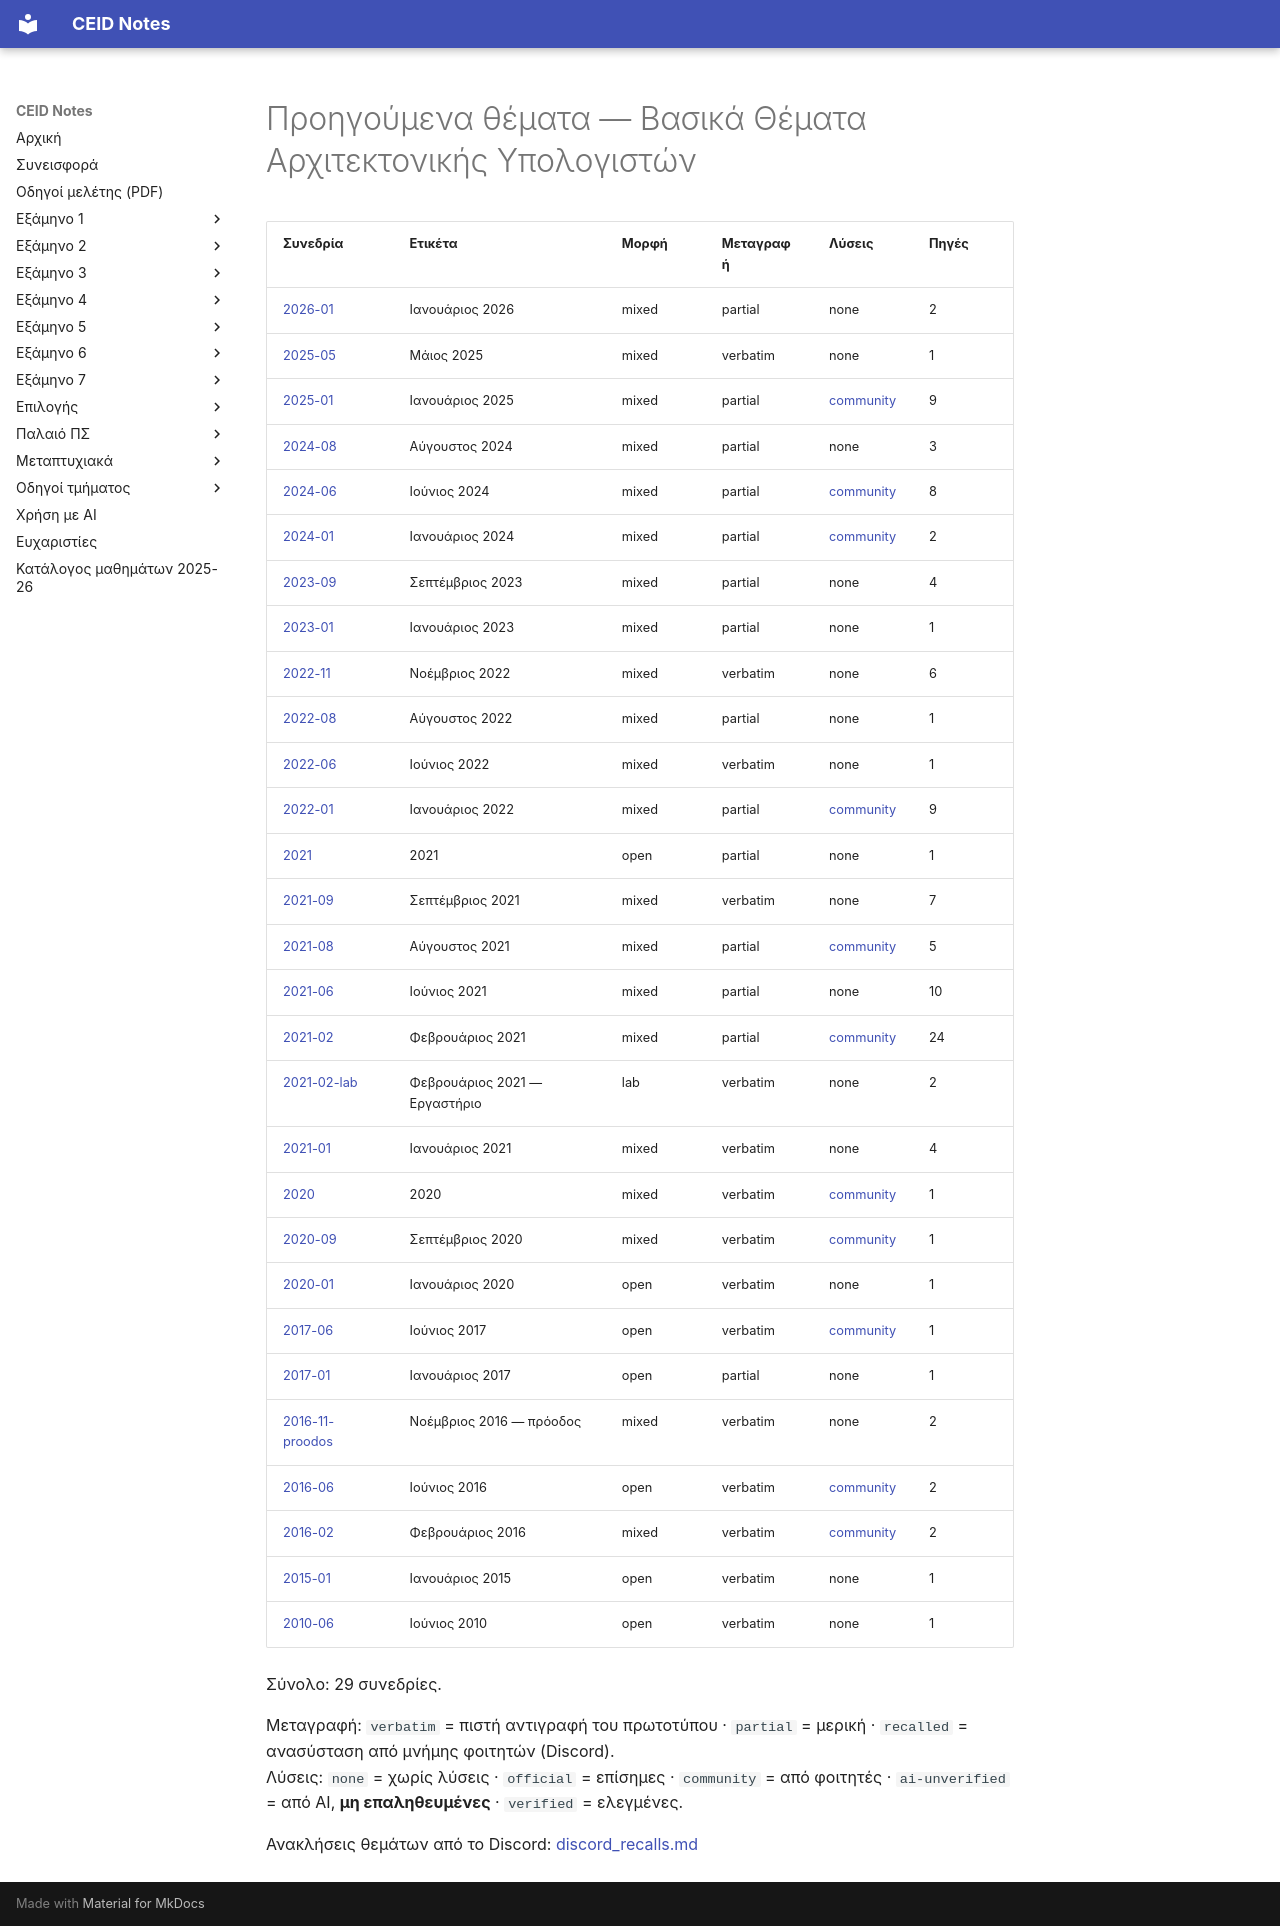

repository: kdngiorgos/ceid-notes · page: Old Classes (Παλαιό Πρόγραμμα Σπουδών)/Βασικά Θέματα Αρχιτεκτονικής Υπολογιστών/Previous Exams/index.html · generator: mkdocs

# Προηγούμενα θέματα — Βασικά Θέματα Αρχιτεκτονικής Υπολογιστών

<!-- BEGIN:sessions -->
| Συνεδρία | Ετικέτα | Μορφή | Μεταγραφή | Λύσεις | Πηγές |
|---|---|---|---|---|---|
| [2026-01](2026-01.md) | Ιανουάριος 2026 | mixed | partial | none | 2 |
| [2025-05](2025-05.md) | Μάιος 2025 | mixed | verbatim | none | 1 |
| [2025-01](2025-01.md) | Ιανουάριος 2025 | mixed | partial | [community](2025-01.md) | 9 |
| [2024-08](2024-08.md) | Αύγουστος 2024 | mixed | partial | none | 3 |
| [2024-06](2024-06.md) | Ιούνιος 2024 | mixed | partial | [community](2024-06.md) | 8 |
| [2024-01](2024-01.md) | Ιανουάριος 2024 | mixed | partial | [community](2024-01.md) | 2 |
| [2023-09](2023-09.md) | Σεπτέμβριος 2023 | mixed | partial | none | 4 |
| [2023-01](2023-01.md) | Ιανουάριος 2023 | mixed | partial | none | 1 |
| [2022-11](2022-11.md) | Νοέμβριος 2022 | mixed | verbatim | none | 6 |
| [2022-08](2022-08.md) | Αύγουστος 2022 | mixed | partial | none | 1 |
| [2022-06](2022-06.md) | Ιούνιος 2022 | mixed | verbatim | none | 1 |
| [2022-01](2022-01.md) | Ιανουάριος 2022 | mixed | partial | [community](2022-01.md) | 9 |
| [2021](2021.md) | 2021 | open | partial | none | 1 |
| [2021-09](2021-09.md) | Σεπτέμβριος 2021 | mixed | verbatim | none | 7 |
| [2021-08](2021-08.md) | Αύγουστος 2021 | mixed | partial | [community](2021-08.md) | 5 |
| [2021-06](2021-06.md) | Ιούνιος 2021 | mixed | partial | none | 10 |
| [2021-02](2021-02.md) | Φεβρουάριος 2021 | mixed | partial | [community](2021-02.md) | 24 |
| [2021-02-lab](2021-02-lab.md) | Φεβρουάριος 2021 — Εργαστήριο | lab | verbatim | none | 2 |
| [2021-01](2021-01.md) | Ιανουάριος 2021 | mixed | verbatim | none | 4 |
| [2020](2020.md) | 2020 | mixed | verbatim | [community](2020.md) | 1 |
| [2020-09](2020-09.md) | Σεπτέμβριος 2020 | mixed | verbatim | [community](2020-09.md) | 1 |
| [2020-01](2020-01.md) | Ιανουάριος 2020 | open | verbatim | none | 1 |
| [2017-06](2017-06.md) | Ιούνιος 2017 | open | verbatim | [community](2017-06.md) | 1 |
| [2017-01](2017-01.md) | Ιανουάριος 2017 | open | partial | none | 1 |
| [2016-11-proodos](2016-11-proodos.md) | Νοέμβριος 2016 — πρόοδος | mixed | verbatim | none | 2 |
| [2016-06](2016-06.md) | Ιούνιος 2016 | open | verbatim | [community](2016-06.md) | 2 |
| [2016-02](2016-02.md) | Φεβρουάριος 2016 | mixed | verbatim | [community](2016-02.md) | 2 |
| [2015-01](2015-01.md) | Ιανουάριος 2015 | open | verbatim | none | 1 |
| [2010-06](2010-06.md) | Ιούνιος 2010 | open | verbatim | none | 1 |

Σύνολο: 29 συνεδρίες.

Μεταγραφή: `verbatim` = πιστή αντιγραφή του πρωτοτύπου · `partial` = μερική · `recalled` = ανασύσταση από μνήμης φοιτητών (Discord).  
Λύσεις: `none` = χωρίς λύσεις · `official` = επίσημες · `community` = από φοιτητές · `ai-unverified` = από AI, **μη επαληθευμένες** · `verified` = ελεγμένες.

Ανακλήσεις θεμάτων από το Discord: [discord_recalls.md](discord_recalls.md)
<!-- END:sessions -->
